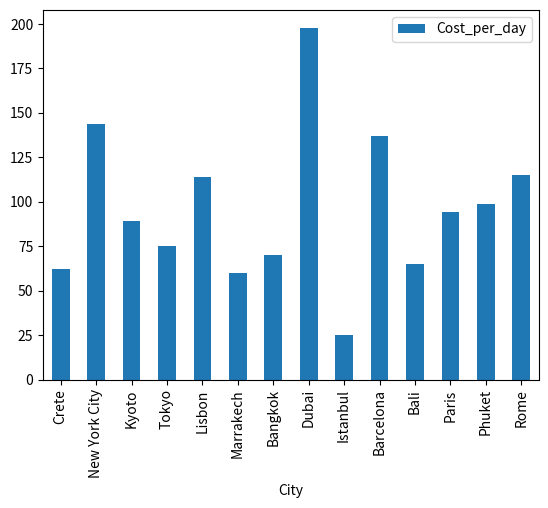

Write Python code to recreate this figure.
'''
[redacted]

to delay some outputs and leave proper time for the user to
read instructions
'''
import time
import pandas as pd
import numpy as np

pop_dest=[('Crete', 'Greece',62),('New York City', 'New York',144),('Kyoto', 'Japan',89),
              ('Tokyo', 'Japan',75),('Lisbon', 'Portugal',114),('Marrakech', 'Morocco',60),
              ('Bangkok', 'Thailand',70),('Dubai', 'United Arab Emirates',198),
              ('Istanbul', 'Turkey',25),('Barcelona', 'Spain',137),('Bali', 'Indonesia',65),
              ('Paris', 'France',94),('Phuket', 'Thailand',99),('Rome','Italy',115)]



df=pd.DataFrame(pop_dest,columns=['City', 'Country','Cost_per_day'], index=None)

#userIndex=int(input('Budget limit: '))
#if(userIndex >=50):

import matplotlib.pyplot as plt
import pandas as pd

# a simple line plot
df.plot(kind='bar',x='City',y='Cost_per_day')

